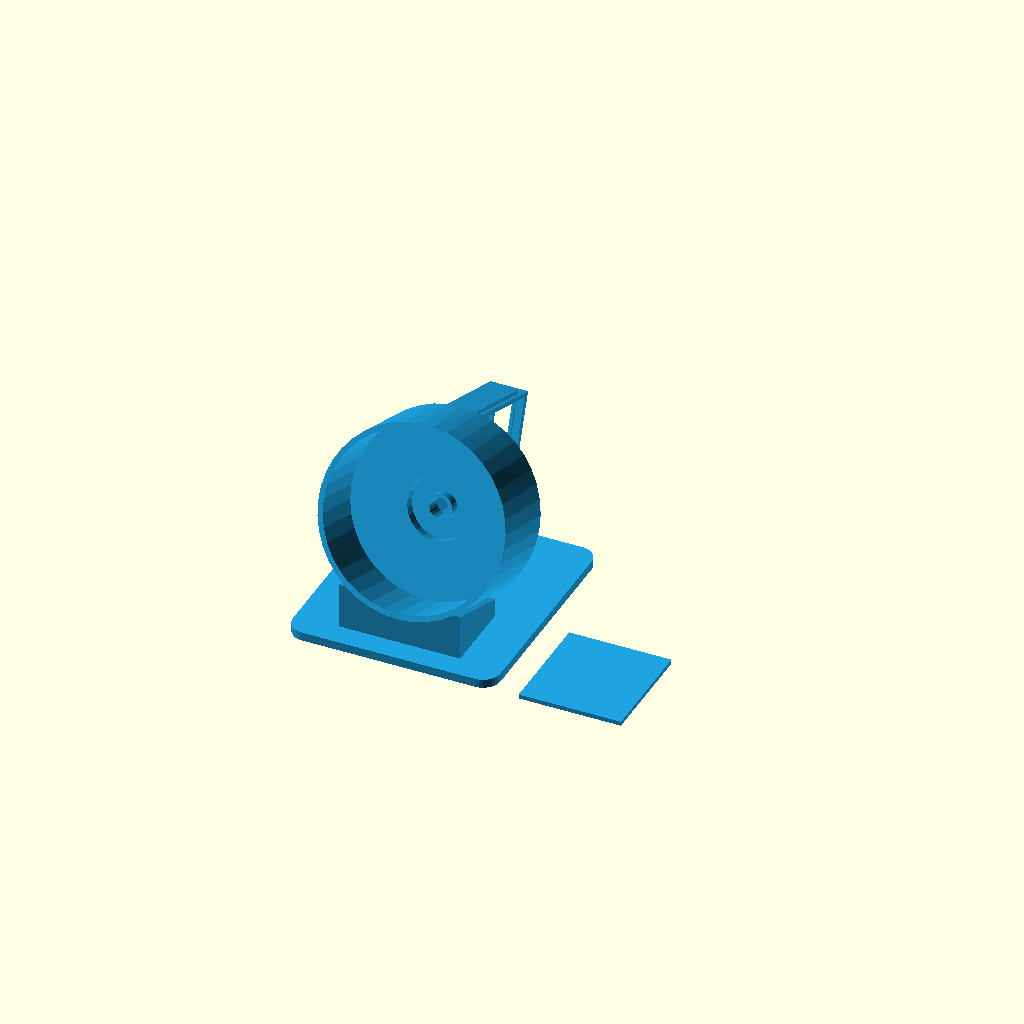
Cell 1: rendered with the file's own defaults.
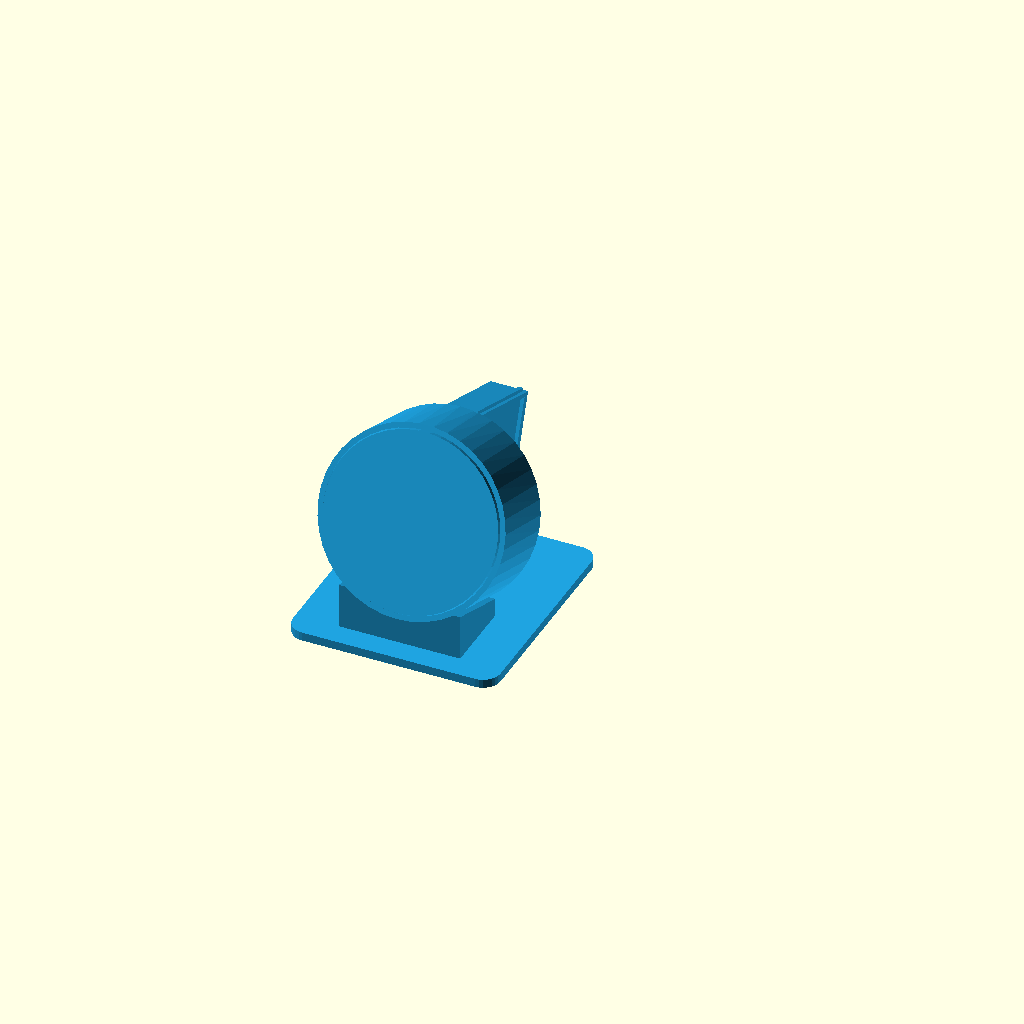
Cell 2: the same model with view = "fit".
All cells are drawn from one camera (rotation 55°, 0°, 25°, orthographic, colour scheme Cornfield), so only the parameter changes between them.
Source of the model, hardware/case/viewe-2.1/viewe_case.scad:
// VIEWE 2.1" case — viewer only. The model's source is src/case.py (build123d);
// these meshes are exported from it, so edits belong there, not here.
// Regenerate: ~/.local/bin/cadgen +0.8.1 run src/exports.py

// "print": the two parts you print. "fit": stand with dummy display, adapter and lid in place.
view = "print"; // [print, fit]

if (view == "fit") {
  color([0.12, 0.64, 0.88]) import("preview/fit_check.stl");
} else {
  color([0.12, 0.64, 0.88]) import("STL/stand.stl");
  translate([60, 0, 0]) color([0.12, 0.64, 0.88]) import("STL/lid.stl");
}
Customizer parameters (derived from the source; name, type, default, range or options):
view: string, default "print", options "print", "fit"
